Run: headless pygame with SDL's dummy video driver; simulated clock (each Clock.tick advances the game by its frame time, no real sleeping); random seed 0; keys injected as events and as key.get_pressed() state; no mouse input.
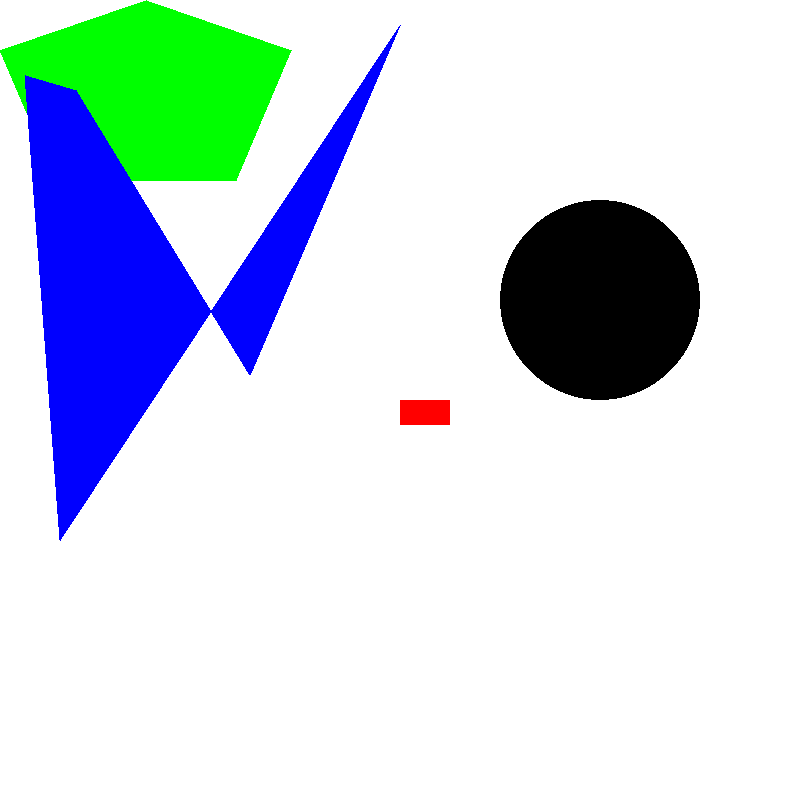
Frame 1 of 4 · flips 1–60 · no input
Frame 2 of 4 · flips 61–180 · tapped SPACE, RETURN · held RIGHT (→), D · screen unchanged from frame 1, image omitted
Frame 3 of 4 · flips 181–300 · held DOWN (↓), S · screen unchanged from frame 2, image omitted
Frame 4 of 4 · flips 301–420 · held LEFT (←), A, UP (↑), W · screen unchanged from frame 3, image omitted

The pygame program that drew these frames:

import pygame, sys
from pygame.locals import *

pygame.init()

#set up the window
DISPLAYSURF = pygame.display.set_mode((800, 800), 0, 32)
pygame.display.set_caption('Drawing')

#set up the colors
BLACK = (  0,   0,   0)
WHITE = (255, 255, 255)
RED   = (255,   0,   0)
GREEN = (  0, 255,   0)
BLUE  = (  0,   0, 255)

#draw on the surface object
DISPLAYSURF.fill(WHITE)
pygame.draw.polygon(DISPLAYSURF, GREEN, ((146, 0), (291, 50), (236, 180), (56, 180), (0, 50)))
pygame.draw.rect(DISPLAYSURF, RED, (400,400,50,25))
pygame.draw.polygon(DISPLAYSURF, BLUE, ((25,75),(76,90),(250,375),(400,25),(60,540)))
pygame.draw.circle(DISPLAYSURF, BLACK, (600,300), 100)


#run the game loop
while True:
    for event in pygame.event.get():
        if event.type == QUIT:
            pygame.quit()
            sys.exit()
    pygame.display.update()
